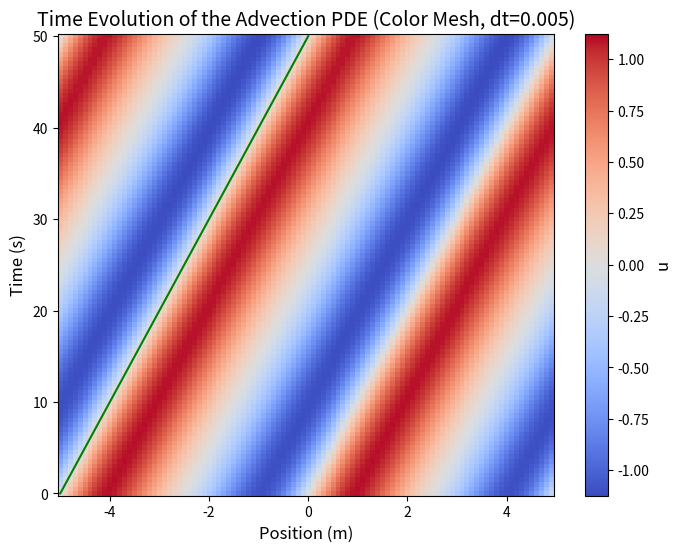
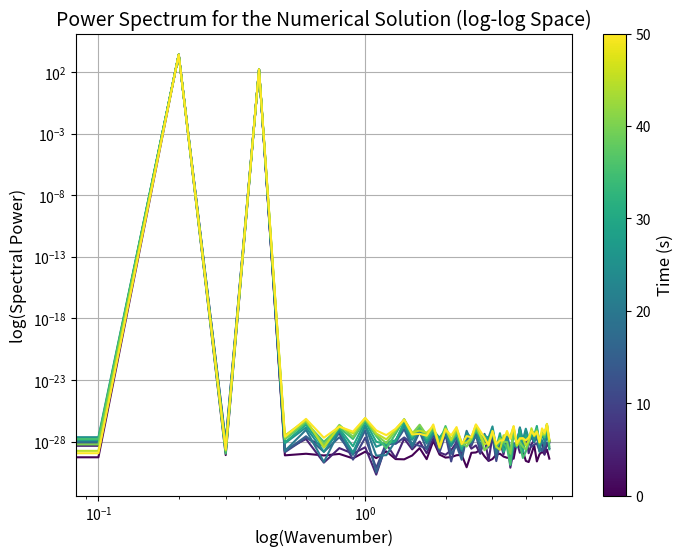
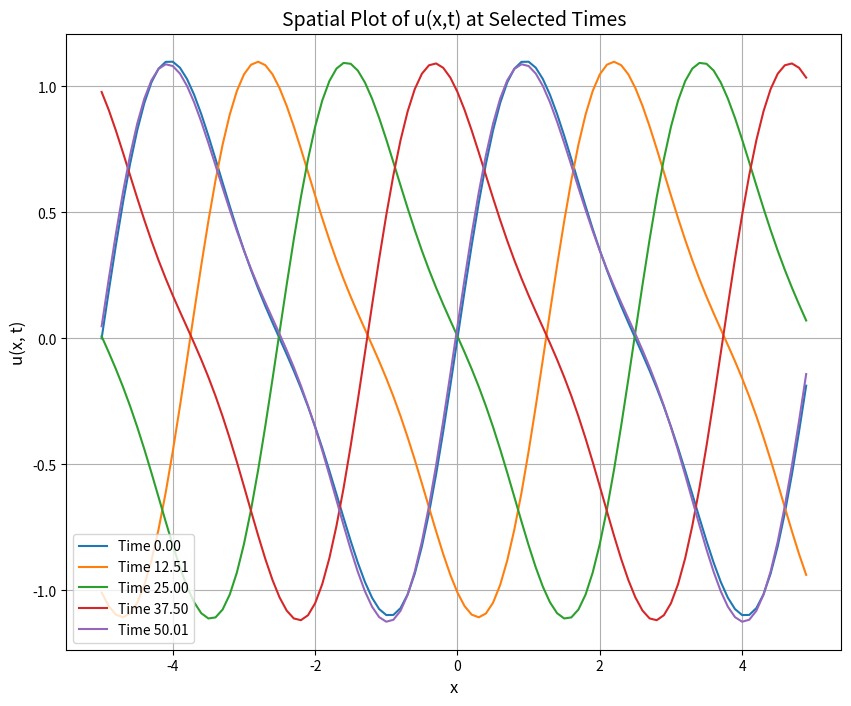
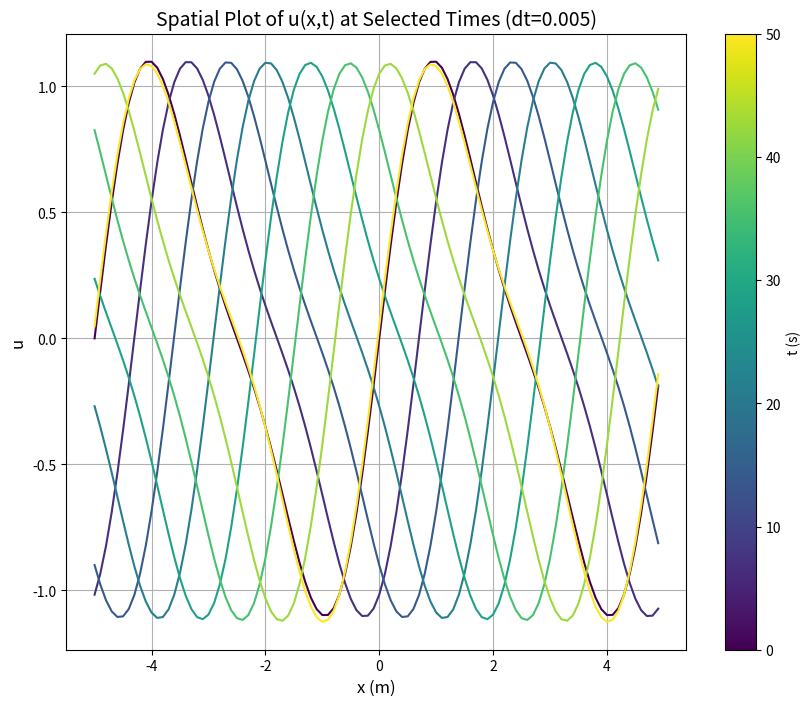
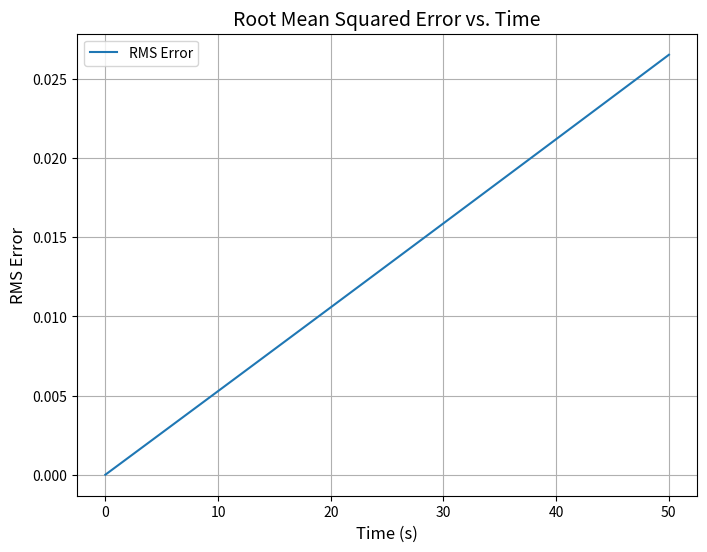
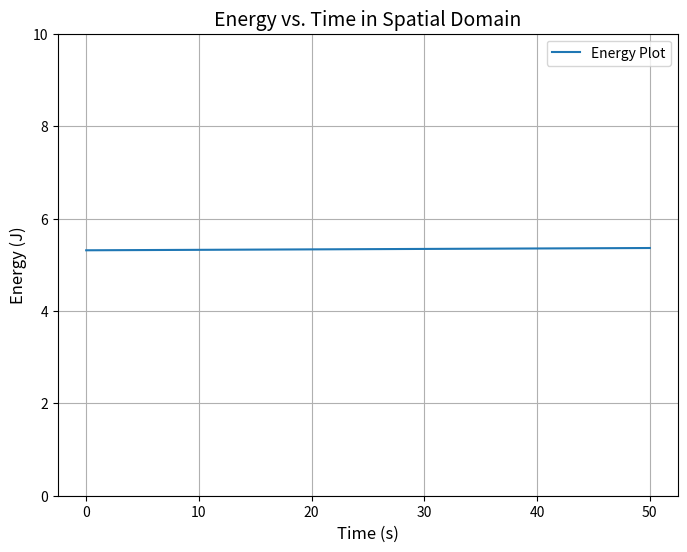
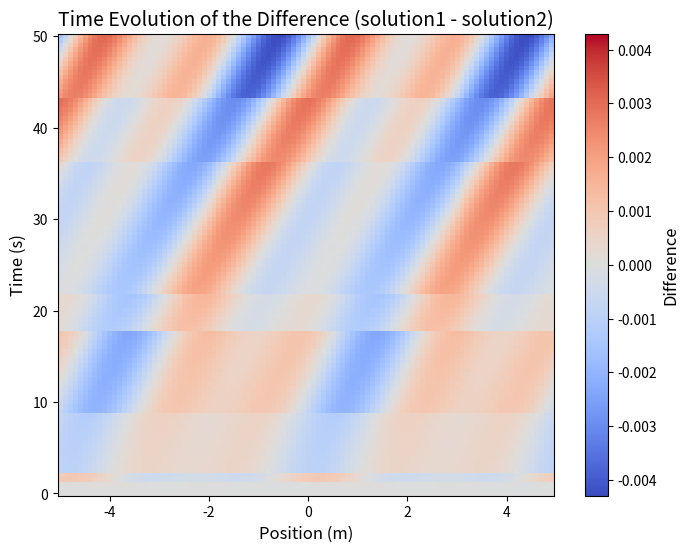

Python code for these plots, in order:
import numpy as np
import matplotlib.pyplot as plt
from numpy.fft import fft, fftfreq
from matplotlib import cm

#Color Mesh

Lx = 10        
U0 = 0.1        
Nx = 100      
final_time = 50 
output_interval = 0.5  
delta_t = 0.01  
dx = Lx / Nx    
x = np.linspace(-Lx/2, Lx/2, Nx, endpoint=False) 

if delta_t > dx / abs(U0):
    raise ValueError("Doesn't Satisfy CFL Condition")

u = np.sin(4 * np.pi * x / Lx) + 0.25 * np.sin(8 * np.pi * x / Lx)

def ddx(f, dx=dx):
    return (np.roll(f, -1) - np.roll(f, 1)) / (2 * dx)

output_number = 0
curr_time = 0.0
next_output_time = output_interval
num_outputs = int(final_time / output_interval) + 1
energy=np.zeros(num_outputs)
solution = np.zeros((num_outputs, Nx))
t = np.zeros(num_outputs)
solution[output_number, :] = u
t[output_number] = curr_time

while curr_time < final_time:

    dudt = -U0 * ddx(u, dx)
    
    u = u + delta_t * dudt
    
    curr_time += delta_t
    
    if curr_time >= next_output_time:
        output_number += 1
        next_output_time += output_interval
        
        solution[output_number, :] = u
        t[output_number] = curr_time
        energy[output_number]=np.sum(u**2)*dx

    u_initial = np.sin(4 * np.pi * x / Lx) + 0.25 * np.sin(8 * np.pi * x / Lx)
    energy[0]=np.sum(u_initial**2)*dx

solution = solution[:output_number + 1, :]
t = t[:output_number + 1]

cv = np.max(np.abs(solution)) 
plt.figure(figsize=(8, 6))
plt.pcolormesh(x, t, solution, shading='auto', cmap='coolwarm', vmin=-cv, vmax=cv)
cbar = plt.colorbar()
cbar.ax.set_ylabel('u', fontsize=12)
plt.xlabel('Position (m)', fontsize=12)
plt.ylabel('Time (s)', fontsize=12)
plt.title('Time Evolution of the Advection PDE (Color Mesh, dt=0.005)', fontsize=14)
plt.plot([x[0],x[50]],[0,(x[50]-x[0])/U0], color="green")
plt.show()

#Spectral Power

coeff = np.zeros((len(t), Nx), dtype=complex)
for i in range(len(t)):
    coeff[i, :] = fft(solution[i, :])

kx = fftfreq(Nx, d=dx)

kx_pos = kx[:Nx // 2]

specpower = np.abs(coeff)**2

plotindices = np.arange(0, len(t), max(len(t) // 10, 1))

plt.figure(figsize=(8, 6))

cmap = plt.get_cmap('viridis')  
norm = plt.Normalize(vmin=min(t), vmax=max(t))  
sm = cm.ScalarMappable(cmap=cmap, norm=norm)  

for time in plotindices:
    color = cmap(norm(t[time]))  
    plt.plot(kx_pos, specpower[time, :Nx//2], color=color, label=f'Time {t[time]:.2f}')

cbar = plt.colorbar(sm, ax=plt.gca())
cbar.ax.set_ylabel('Time (s)', fontsize=12)

plt.xscale('log')
plt.yscale('log')
plt.xlabel('log(Wavenumber)', fontsize=12)
plt.ylabel('log(Spectral Power)', fontsize=12)
plt.title('Power Spectrum for the Numerical Solution (log-log Space)', fontsize=14)
plt.grid(True)
plt.show()

#Spatial Plot of u(x,t)

time_indices = np.linspace(0, len(t) - 1, 5, dtype=int)

plt.figure(figsize=(10, 8))
for i, idx in enumerate(time_indices):
    plt.plot(x, solution[idx, :], label=f'Time {t[idx]:.2f}')
plt.xlabel('x', fontsize=12)
plt.ylabel('u(x, t)', fontsize=12)
plt.title('Spatial Plot of u(x,t) at Selected Times', fontsize=14)
plt.legend(loc='best', fontsize=10)
plt.grid()
plt.show()

time_indices = np.linspace(0, len(t) - 1, 8, dtype=int)
cmap = plt.get_cmap('viridis')  
norm = plt.Normalize(vmin=min(t), vmax=max(t))  

plt.figure(figsize=(10, 8))

lines = []
ax = plt.gca()

for i, idx in enumerate(time_indices):
    line = plt.plot(x, solution[idx, :], label=f'Time {t[idx]:.2f}', color=cmap(norm(t[idx])))
    lines.append(line[0])

sm = cm.ScalarMappable(cmap=cmap, norm=norm)
sm.set_array([])

plt.colorbar(sm, ax=ax, label='t (s)')
plt.xlabel('x (m)', fontsize=12)
plt.ylabel('u', fontsize=12)
plt.title('Spatial Plot of u(x,t) at Selected Times (dt=0.005)', fontsize=14)
plt.grid()
plt.show()

#RMS Error

def exact_solution(x, t, U0, Lx, initial_condition_func):
    return initial_condition_func(x - U0 * t, Lx)

def initial_condition_func(x, Lx):
    return np.sin(4 * np.pi * x / Lx) + 0.25 * np.sin(8 * np.pi * x / Lx)

def rms_error(numerical_solution, exact_solution, dx):
    return np.sqrt(np.mean((numerical_solution - exact_solution)**2))

rms_errors = []
for i in range(len(t)):
    u_exact_t = exact_solution(x, t[i], U0, Lx, initial_condition_func)  
    rms_err = rms_error(solution[i, :], u_exact_t, dx)  
    rms_errors.append(rms_err)

plt.figure(figsize=(8, 6))
plt.plot(t, rms_errors, label='RMS Error')
plt.xlabel('Time (s)', fontsize=12)
plt.ylabel('RMS Error', fontsize=12)
plt.title('Root Mean Squared Error vs. Time', fontsize=14)
plt.legend()
plt.grid()
plt.show()

print(plotindices)

plt.figure(figsize=(8, 6))
plt.plot(t, energy, label='Energy Plot')
plt.ylim(0,10)
plt.xlabel('Time (s)', fontsize=12)
plt.ylabel('Energy (J)', fontsize=12)
plt.title('Energy vs. Time in Spatial Domain', fontsize=14)
plt.legend()
plt.grid()
plt.show()

print(energy)

#_____________________________________________________________________

Lx = 10         
U0 = 0.1        
Nx = 100       
final_time = 50 
output_interval = 0.5  
delta_t = 0.005  

dx = Lx / Nx    
x = np.linspace(-Lx/2, Lx/2, Nx, endpoint=False)  

if delta_t > dx / abs(U0):
    raise ValueError("Time step size does not satisfy the CFL condition!")

u2 = np.sin(4 * np.pi * x / Lx) + 0.25 * np.sin(8 * np.pi * x / Lx)

output_number = 0
curr_time = 0.0
next_output_time = output_interval

num_outputs = int(final_time / output_interval) + 1
solution2 = np.zeros((num_outputs, Nx))
t2 = np.zeros(num_outputs)

solution2[output_number, :] = u2
t2[output_number] = curr_time

while curr_time < final_time:
    dudt = -U0 * ddx(u2, dx)
    
    u2 = u2 + delta_t * dudt
    
    curr_time += delta_t
    
    if curr_time >= next_output_time:
        output_number += 1
        next_output_time += output_interval
        
        solution2[output_number, :] = u2
        t2[output_number] = curr_time

solution2 = solution2[:output_number + 1, :]
t2 = t2[:output_number + 1]

tolerance = 1e-1  

difference = np.zeros((len(t), len(x)))

for t1_idx, t1_val in enumerate(t):
    match_idx = np.where(np.abs(t2 - t1_val) < tolerance)[0]
    
    if match_idx.size > 0:
        index_in_solution2 = match_idx[0]
        
        difference[t1_idx, :] = solution[t1_idx, :] - solution2[index_in_solution2, :]
    else:
        print(f"Warning: No matching time step for t1 = {t1_val} in t2.")

print(f"Shape of difference array: {difference.shape}")
print(f"Number of non-zero entries: {np.count_nonzero(difference)}")

cv = np.max(np.abs(difference))  
plt.figure(figsize=(8, 6))
plt.pcolormesh(x, t, difference, shading='auto', cmap='coolwarm', vmin=-cv, vmax=cv)

cbar = plt.colorbar()
cbar.ax.set_ylabel('Difference', fontsize=12)
plt.xlabel('Position (m)', fontsize=12)
plt.ylabel('Time (s)', fontsize=12)
plt.title('Time Evolution of the Difference (solution1 - solution2)', fontsize=14)
plt.show()

